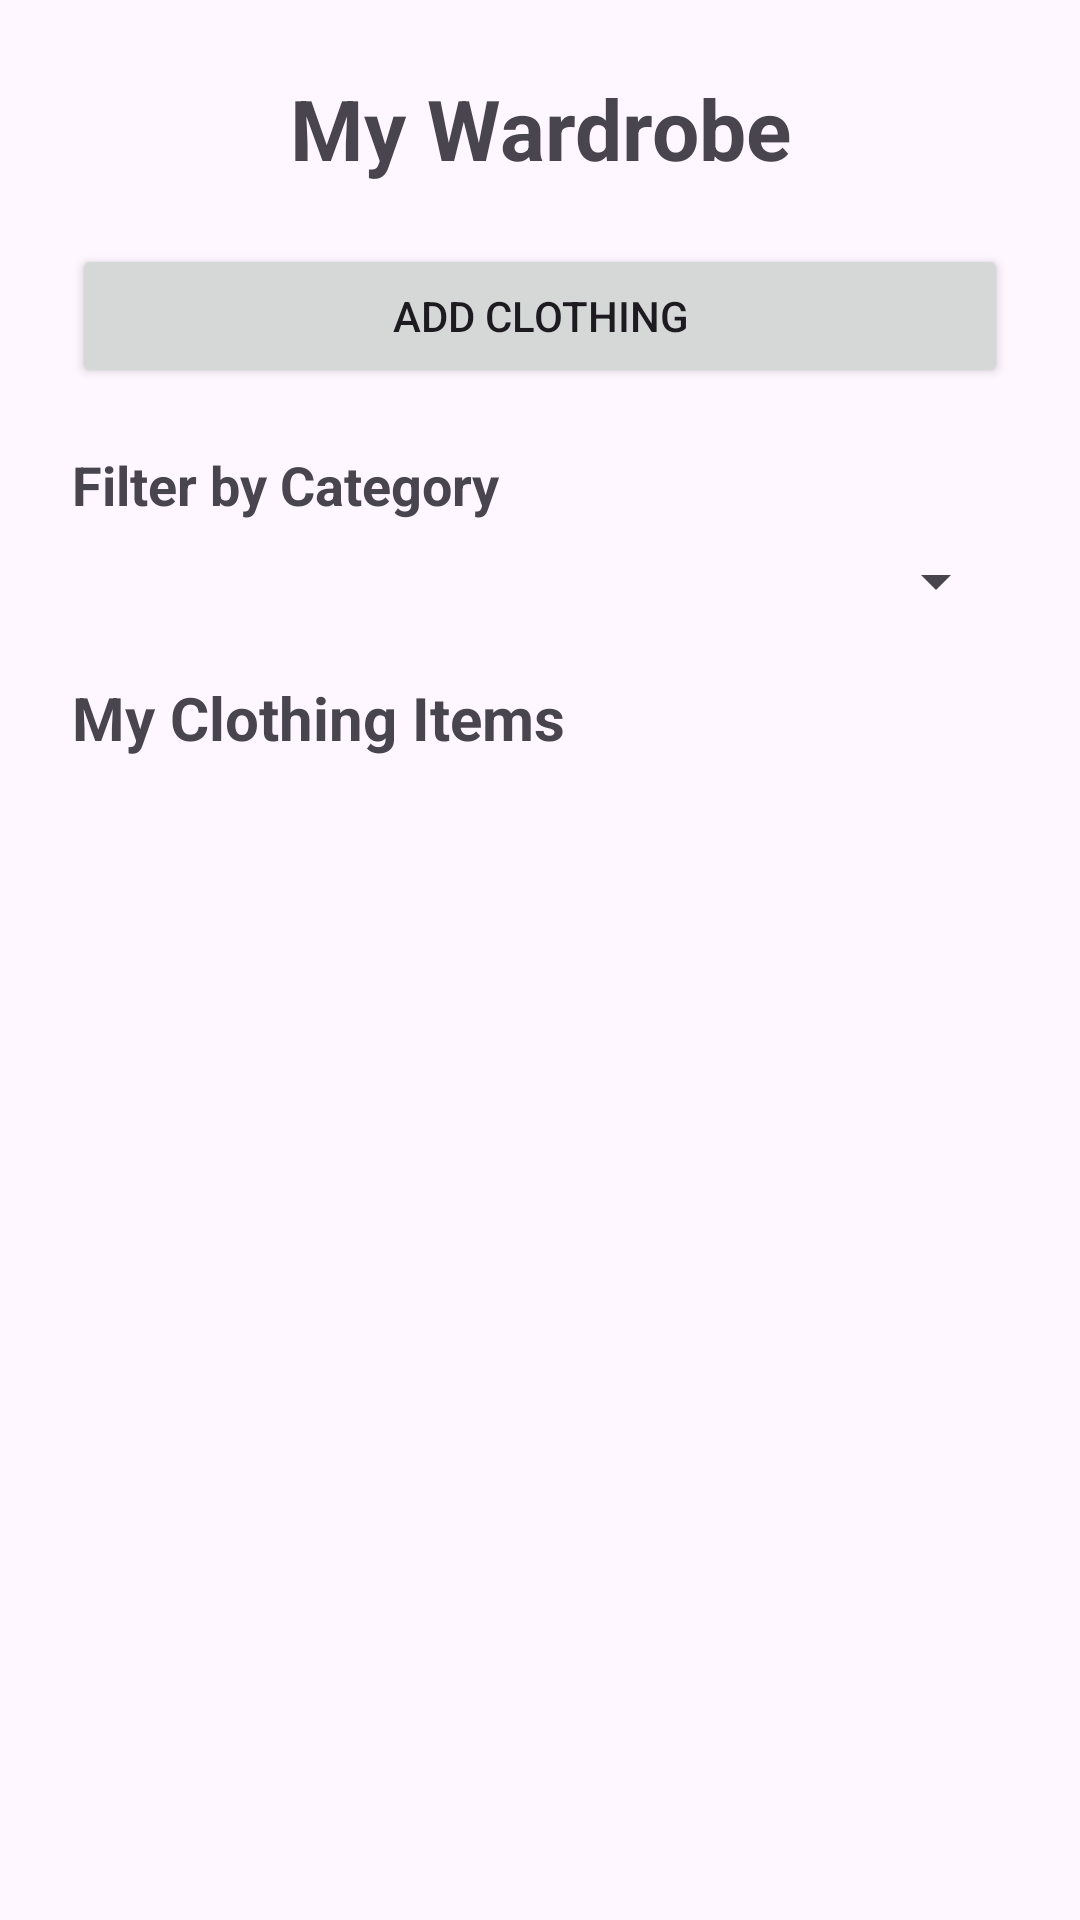

Write the Android layout XML for this screen, with the resource values it uses.
<!-- AndroidManifest.xml: application theme Theme.OutfitStudio -->
<!-- res/layout/activity_wardrobe.xml -->
<?xml version="1.0" encoding="utf-8"?>
<ScrollView
    xmlns:android="http://schemas.android.com/apk/res/android"
    android:layout_width="match_parent"
    android:layout_height="match_parent"
    android:fillViewport="true">

    <LinearLayout
        android:layout_width="match_parent"
        android:layout_height="wrap_content"
        android:orientation="vertical"
        android:padding="24dp">

        
        <TextView
            android:id="@+id/tvWardrobeTitle"
            android:layout_width="match_parent"
            android:layout_height="wrap_content"
            android:text="My Wardrobe"
            android:textSize="28sp"
            android:textStyle="bold"
            android:gravity="center"
            android:layout_marginBottom="20dp" />

        
        <Button
            android:id="@+id/btnAddClothing"
            android:layout_width="match_parent"
            android:layout_height="wrap_content"
            android:text="Add Clothing"
            android:layout_marginBottom="20dp" />

        
        <TextView
            android:id="@+id/tvFilterTitle"
            android:layout_width="match_parent"
            android:layout_height="wrap_content"
            android:text="Filter by Category"
            android:textSize="18sp"
            android:textStyle="bold"
            android:layout_marginBottom="8dp" />

        
        <Spinner
            android:id="@+id/spCategoryFilter"
            android:layout_width="match_parent"
            android:layout_height="wrap_content"
            android:layout_marginBottom="20dp" />

        
        <TextView
            android:id="@+id/tvWardrobeItemsTitle"
            android:layout_width="match_parent"
            android:layout_height="wrap_content"
            android:text="My Clothing Items"
            android:textSize="20sp"
            android:textStyle="bold"
            android:layout_marginBottom="12dp" />

        
        <androidx.recyclerview.widget.RecyclerView
            android:id="@+id/wardrobeRecyclerView"
            android:layout_width="match_parent"
            android:layout_height="wrap_content"
            android:nestedScrollingEnabled="false"
            android:clipToPadding="false"
            android:paddingBottom="16dp" />

        
        <TextView
            android:id="@+id/tvEmptyWardrobe"
            android:layout_width="match_parent"
            android:layout_height="wrap_content"
            android:text="No clothing items found."
            android:textSize="18sp"
            android:gravity="center"
            android:padding="20dp"
            android:visibility="gone" />

    </LinearLayout>

</ScrollView>
<!-- resources referenced by this layout -->
<resources>
  <style name="Theme.OutfitStudio" parent="Base.Theme.OutfitStudio" />
  <style name="Base.Theme.OutfitStudio" parent="Theme.Material3.DayNight.NoActionBar">
          
          
      </style>
</resources>
